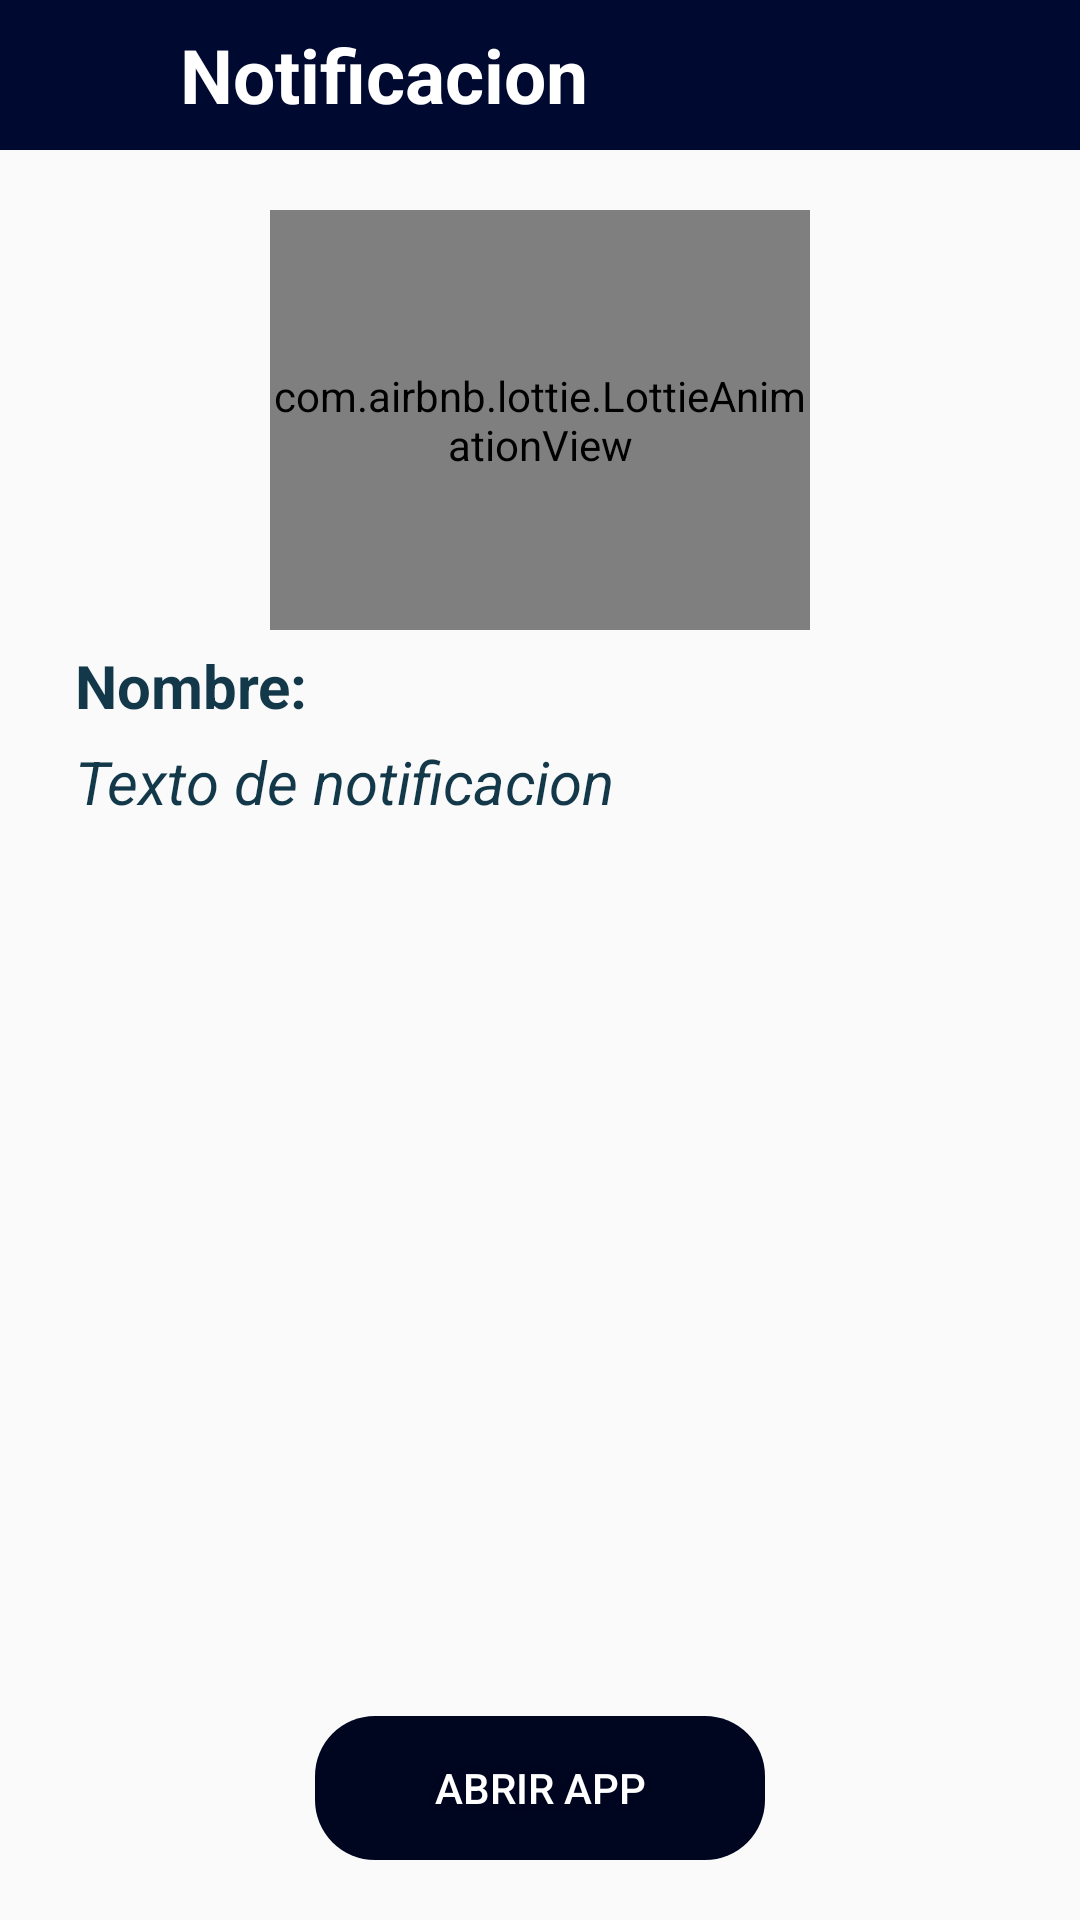

Android layout source for this screen:
<!-- AndroidManifest.xml: application theme Theme.TimeWebClone -->
<!-- res/layout/activity_show_notification.xml -->
<?xml version="1.0" encoding="utf-8"?>
<androidx.coordinatorlayout.widget.CoordinatorLayout xmlns:android="http://schemas.android.com/apk/res/android"
    xmlns:app="http://schemas.android.com/apk/res-auto"
    xmlns:tools="http://schemas.android.com/tools"
    android:layout_width="match_parent"
    android:layout_height="match_parent"
    tools:context=".activitys.ShowNotificationActivity">

    <FrameLayout
        android:layout_width="match_parent"
        android:layout_height="50dp"
        android:orientation="vertical">
        <View
            android:layout_width="match_parent"
            android:layout_height="50dp"
            android:background="@color/colorHomeTw2"/>

        <ImageView
            android:id="@+id/imageViewBack"
            android:layout_width="40dp"
            android:layout_height="40dp"
            android:src="@drawable/ic_arrow_back_white"
            android:layout_gravity="left|center"
            app:civ_circle_background_color="@color/colorPrimaryDark"
            android:layout_marginLeft="8dp"/>

        <TextView
            android:id="@+id/textViewTitle"
            android:layout_width="wrap_content"
            android:layout_height="wrap_content"
            android:text="Notificacion"
            android:textColor="@color/white"
            android:textStyle="bold"
            android:textSize="25sp"
            android:singleLine="true"
            android:layout_gravity="center|left"
            android:layout_marginLeft="60dp"
            android:layout_marginRight="20dp"/>

    </FrameLayout>
    <LinearLayout
        android:layout_width="match_parent"
        android:layout_height="match_parent"
        android:orientation="vertical"
        android:layout_marginTop="50dp"
        android:layout_marginBottom="80dp">



        <com.airbnb.lottie.LottieAnimationView
            android:id="@+id/animationShowNotify"
            android:layout_width="180dp"
            android:layout_height="140dp"
            app:lottie_imageAssetsFolder="assets"
            app:lottie_fileName="message-notify.json"
            android:layout_gravity="center|top"
            android:layout_marginTop="20dp"
            app:lottie_loop="true"
            app:lottie_autoPlay="true"/>

        <TextView
            android:id="@+id/textViewName"
            android:layout_width="match_parent"
            android:layout_height="wrap_content"
            android:layout_gravity="center|top"
            android:layout_marginTop="5dp"
            android:layout_marginLeft="25dp"
            android:layout_marginRight="25dp"
            android:textSize="20sp"
            android:textColor="@color/colorNotificationToolbarHome"
            android:text="Nombre:"
            android:maxLines="1"
            android:textStyle="bold"/>

        <ScrollView
            android:id="@+id/scrollView"
            android:layout_width="match_parent"
            android:layout_height="match_parent"
            android:scrollbars="vertical">

            <LinearLayout
                android:layout_width="match_parent"
                android:layout_height="match_parent"
                android:orientation="vertical"
                android:layout_marginBottom="80dp">

                <TextView
                    android:id="@+id/textViewBody"
                    android:layout_width="match_parent"
                    android:layout_height="wrap_content"
                    android:layout_gravity="center|top"
                    android:layout_marginTop="5dp"
                    android:layout_marginLeft="25dp"
                    android:layout_marginRight="25dp"
                    android:textSize="20sp"
                    android:textColor="@color/colorNotificationToolbarHome"
                    android:text="Texto de notificacion"
                    android:textStyle="italic"/>

                <ImageView
                    android:id="@+id/imageViewNotify"
                    android:layout_width="200dp"
                    android:layout_height="200dp"
                    android:layout_marginLeft="30dp"
                    android:layout_marginRight="30dp"
                    android:layout_marginBottom="75dp"
                    android:layout_marginTop="10dp"
                    android:layout_gravity="bottom|center"/>

            </LinearLayout>

        </ScrollView>

    </LinearLayout>

    <Button
        android:id="@+id/btnGoApp"
        android:layout_width="150dp"
        android:layout_height="wrap_content"
        android:layout_gravity="bottom|center"
        android:layout_marginLeft="20dp"
        android:layout_marginRight="20dp"
        android:layout_marginBottom="20dp"
        android:background="@drawable/rounded_button"
        android:backgroundTint="@color/colorHomeTw"
        android:text="ABRIR APP"
        android:textColor="@color/white"
        android:shadowColor="@color/colorHomeTw"
        android:shadowRadius="5"/>

</androidx.coordinatorlayout.widget.CoordinatorLayout>
<!-- resources referenced by this layout -->
<resources>
  <color name="colorHomeTw">#010620</color>
  <color name="colorHomeTw2">#000930</color>
  <color name="colorNotificationToolbarHome">#133849</color>
  <color name="colorPrimaryDark">#054E43</color>
  <color name="white">#FFFFFFFF</color>
  <!-- drawable rounded_button (drawable) -->
  <?xml version="1.0" encoding="utf-8"?>
  <shape xmlns:android="http://schemas.android.com/apk/res/android"
      android:shape="rectangle" android:padding="10dp">
      <corners android:radius="20dp"/>
  
  </shape>
  <style name="Theme.TimeWebClone" parent="Theme.AppCompat.Light.NoActionBar">
          
          <item name="colorPrimary">@color/colorOrangeLite</item>
          <item name="colorPrimaryVariant">@color/colorOrangeLite</item>
          <item name="colorOnPrimary">@color/colorAccent</item>
          
          <item name="colorSecondary">@color/teal_200</item>
          <item name="colorSecondaryVariant">@color/teal_700</item>
          <item name="colorOnSecondary">@color/black</item>
          
          <item name="android:statusBarColor" tools:targetApi="l">?attr/colorPrimaryVariant</item>
  
          <item name="android:forceDarkAllowed" tools:targetApi="q"> false </item>
          
      </style>
  <color name="colorOrangeLite">#F7B975</color>
  <color name="colorAccent">#96BCB7</color>
  <color name="teal_200">#FF03DAC5</color>
  <color name="teal_700">#FF018786</color>
  <color name="black">#FF000000</color>
</resources>
